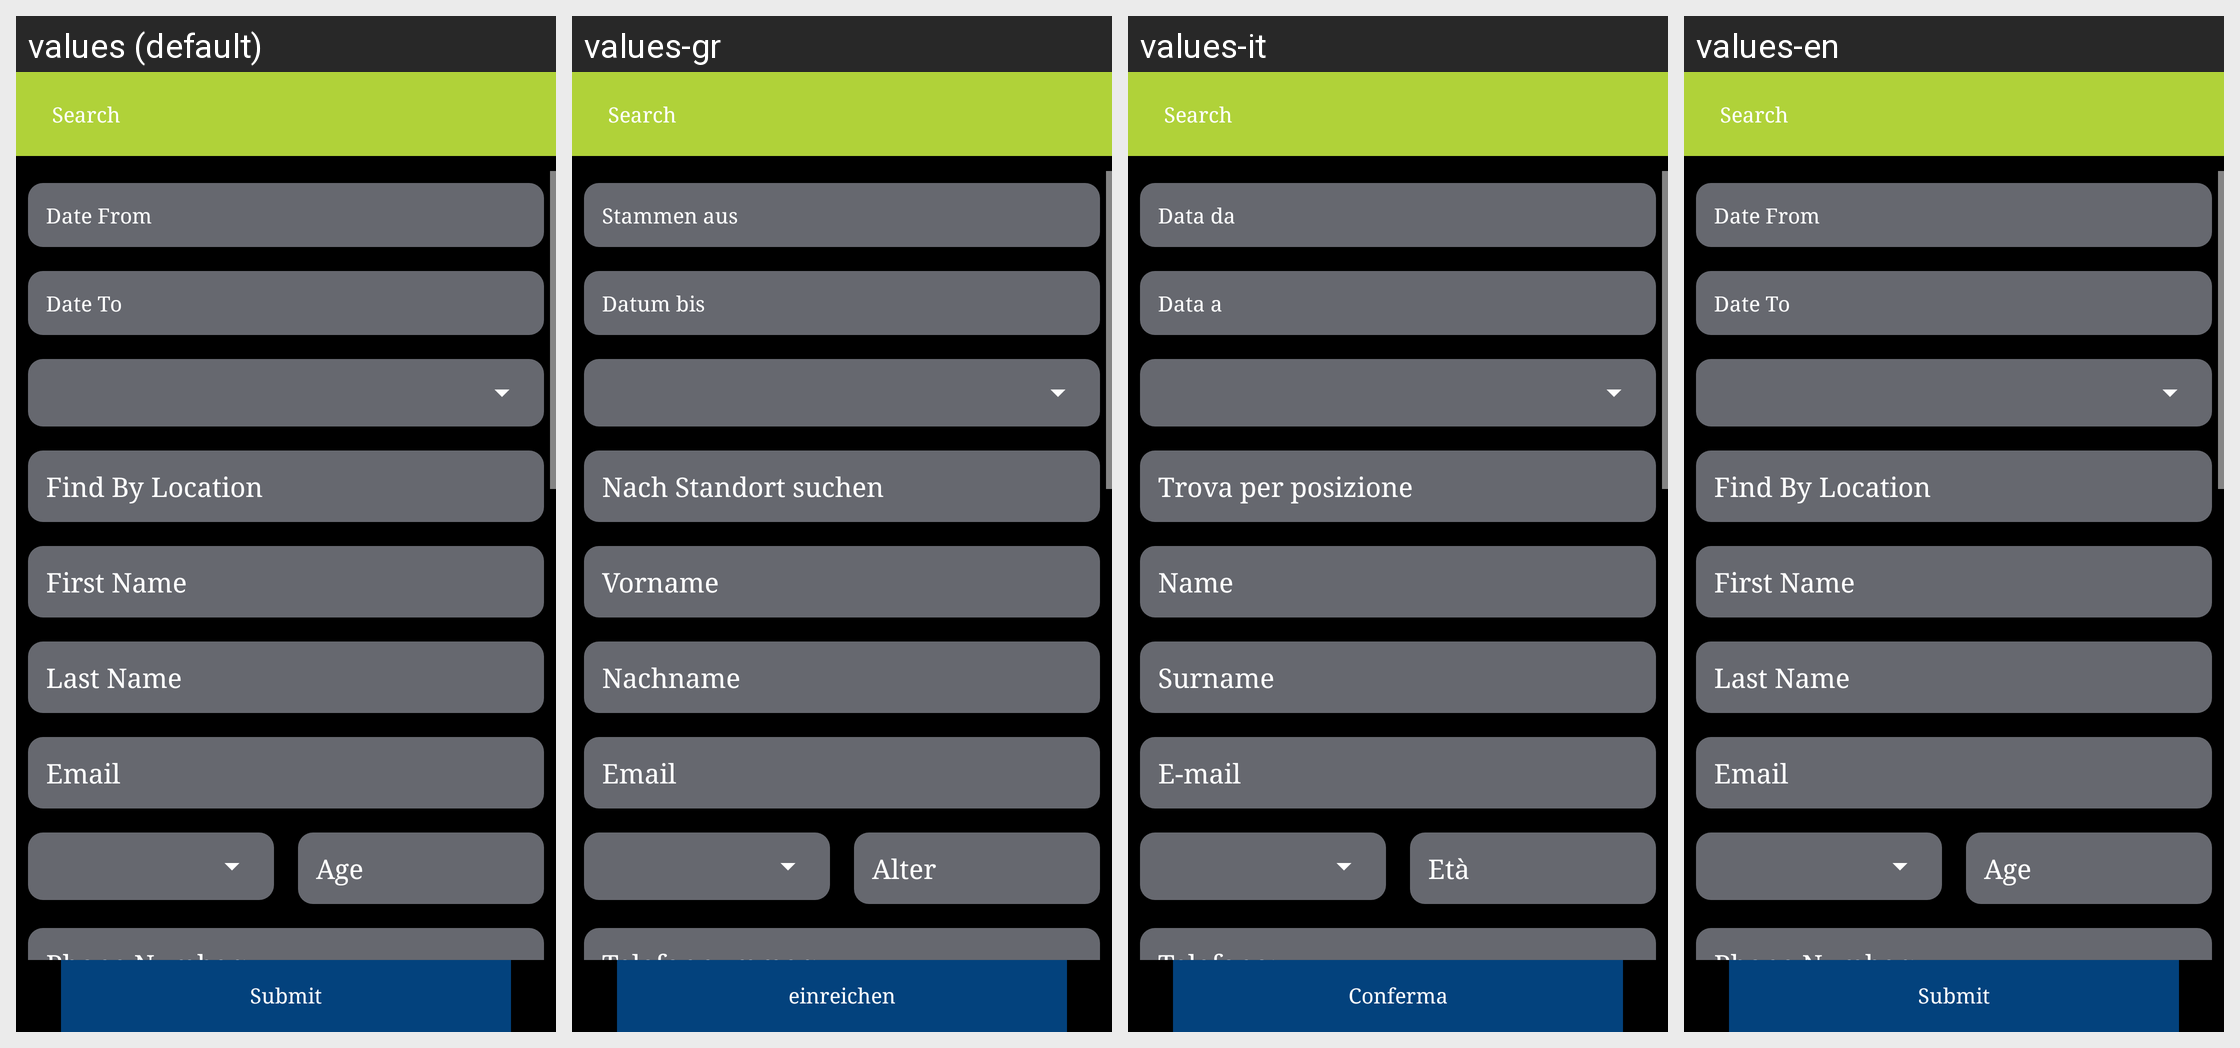

The same Android screen rendered under several of its app's locales, left to right. List the strings drawn on it with the default value and each locale's translation.
Android screen res/layout/activity_advance_search.xml rendered under 4 locales, left to right: values (default), values-gr, values-it, values-en. Device: Nexus 5 (rendered at 1080×1920; each locale shown at half size, 540×960, under a caption strip naming it); theme AppTheme.
Other locales in the repository, not shown: values-tr.
Strings drawn on this screen, with the default value and each locale's value (text and hints the layout hard-codes, and strings that could not be matched under every locale, appear in the picture but are not listed):

dateto
  values: Date From
  values-gr: Stammen aus
  values-it: Data da
  values-en: Date From

datefrom
  values: Date To
  values-gr: Datum bis
  values-it: Data a
  values-en: Date To

flocation
  values: Find By Location
  values-gr: Nach Standort suchen
  values-it: Trova per posizione
  values-en: Find By Location

fname
  values: First Name
  values-gr: Vorname
  values-it: Name
  values-en: First Name

sname
  values: Last Name
  values-gr: Nachname
  values-it: Surname
  values-en: Last Name

email
  values: Email
  values-gr: Email
  values-it: E-mail
  values-en: Email

age
  values: Age
  values-gr: Alter
  values-it: Età
  values-en: Age

phone_number
  values: Phone Number:
  values-gr: Telefonnummer:
  values-it: Telefono:
  values-en: Phone Number:

submit
  values: Submit
  values-gr: einreichen
  values-it: Conferma
  values-en: Submit
